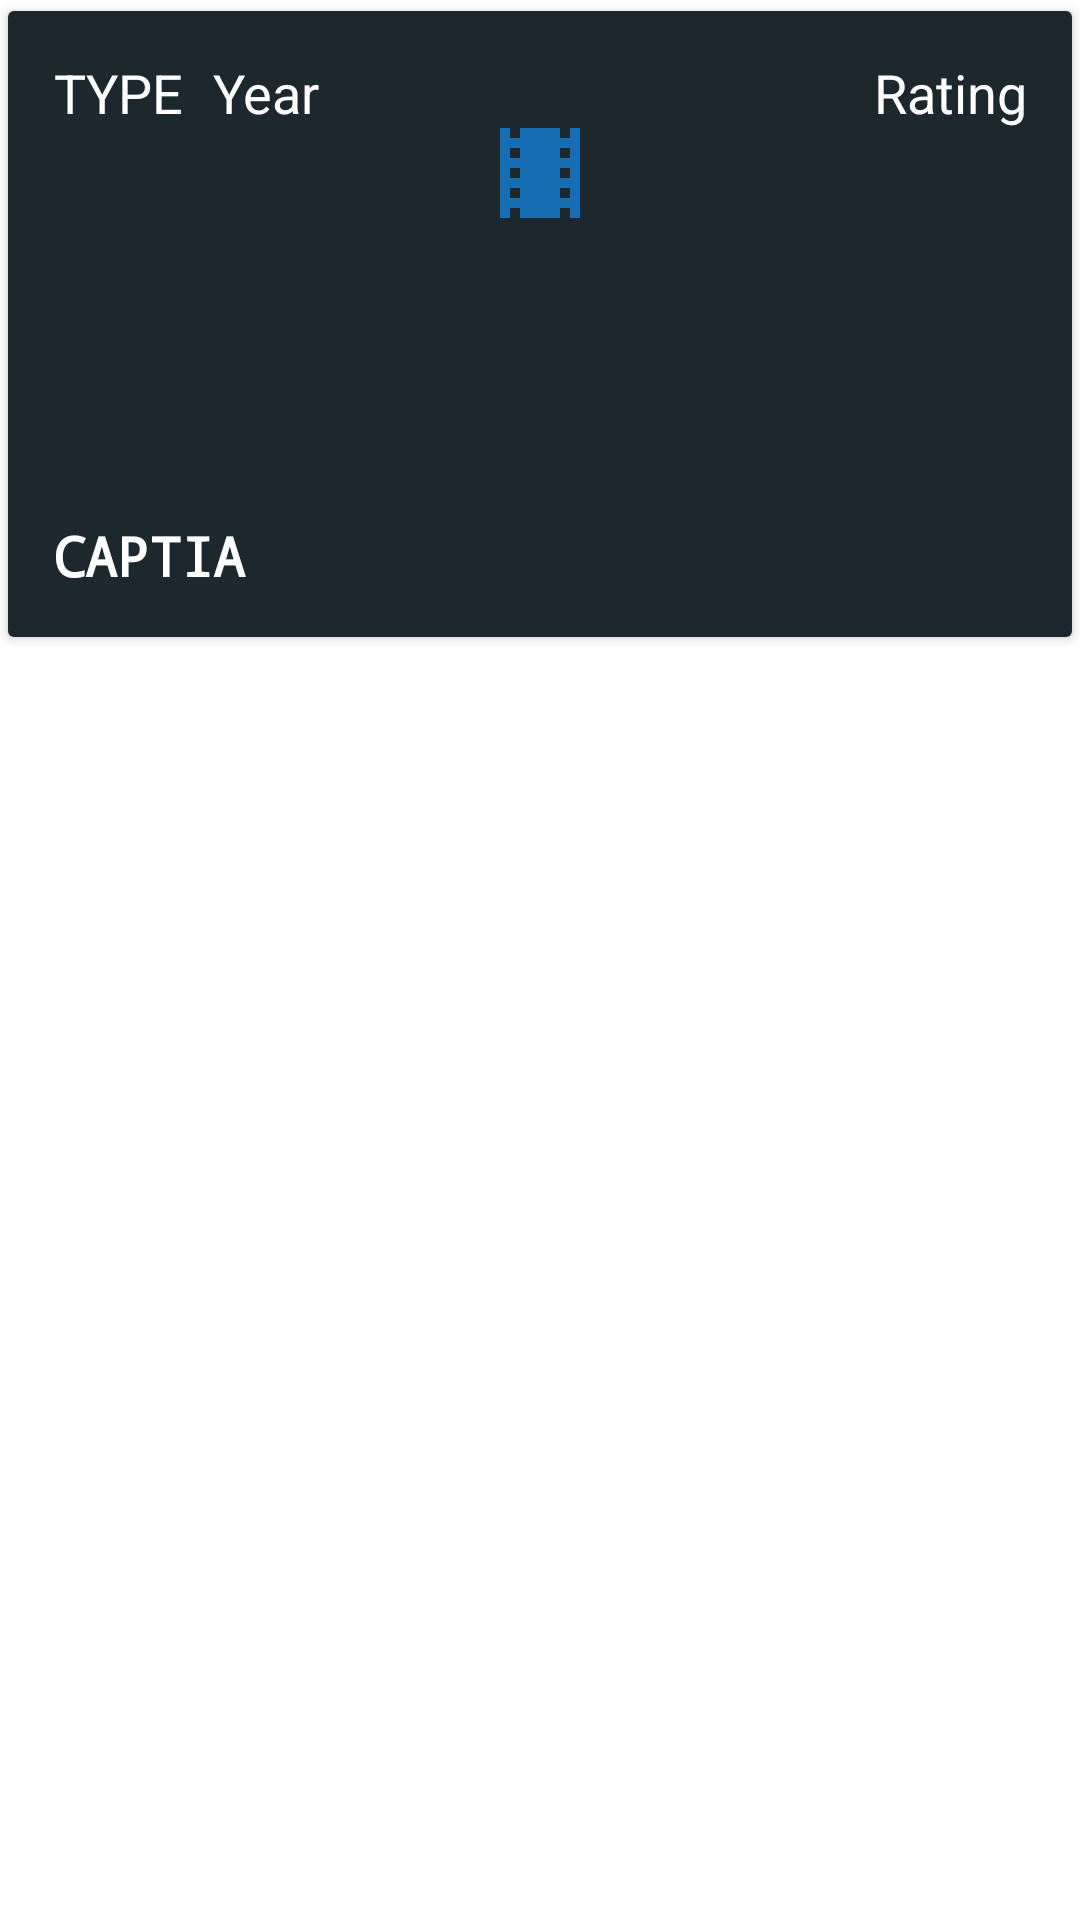

Produce the Android XML layout that renders to this screen, including the resource entries it uses.
<!-- AndroidManifest.xml: application theme Theme.HW9 -->
<!-- res/layout/searchlist.xml -->
<?xml version="1.0" encoding="utf-8"?>
<LinearLayout xmlns:android="http://schemas.android.com/apk/res/android"
    xmlns:app="http://schemas.android.com/apk/res-auto"
    xmlns:tools="http://schemas.android.com/tools"
    android:orientation="vertical"
    android:layout_width="match_parent"
    android:layout_height="wrap_content"
    android:layout_marginHorizontal="8dp">

    <androidx.cardview.widget.CardView
        android:layout_width="match_parent"
        android:layout_height="wrap_content"
        android:id="@+id/cardView"
        android:layout_gravity="center"
        app:cardUseCompatPadding="true">

        <RelativeLayout
            android:layout_width="match_parent"
            android:layout_height="match_parent"
            android:orientation="vertical"
            android:background="@color/backgroundColor"
            >

            <ImageView
                android:layout_width="match_parent"
                android:layout_height="wrap_content"
                android:id="@+id/cvImg"
                android:src="@drawable/splash_screen"
                android:foreground="@drawable/gradient2"/>
            <LinearLayout
                android:layout_width="match_parent"
                android:layout_height="wrap_content"
                android:orientation="vertical"
                android:layout_margin="15dp">
                <LinearLayout
                    android:layout_width="match_parent"
                    android:layout_height="wrap_content"
                    android:orientation="horizontal">
                    <TextView
                        android:layout_width="wrap_content"
                        android:layout_height="wrap_content"
                        android:gravity="center"
                        android:id="@+id/typeView"
                        android:text="Type"
                        android:textSize="18sp"
                        android:textColor="@color/white"
                        android:textAllCaps="true"
                        android:paddingRight="10dp"/>
                    <TextView
                        android:layout_width="wrap_content"
                        android:layout_height="wrap_content"
                        android:gravity="center"
                        android:id="@+id/yearView"
                        android:text="Year"
                        android:textSize="18sp"
                        android:textColor="@color/white"/>
                    <Space
                        android:layout_width="0dp"
                        android:layout_weight="1"
                        android:layout_height="match_parent" />

                    <TextView
                        android:layout_width="wrap_content"
                        android:layout_height="wrap_content"
                        android:gravity="center"
                        android:id="@+id/ratingView"
                        android:text="Rating"
                        android:textSize="18sp"
                        android:textColor="@color/white"
                        android:layout_gravity="left"
                        android:drawableRight="@drawable/ic_baseline_star_rate_24"
                        />

                </LinearLayout>



                <TextView
                    android:layout_width="match_parent"
                    android:layout_height="match_parent"
                    android:id="@+id/titleView"
                    android:text="Captia"
                    android:textSize="18sp"
                    android:textColor="@color/white"
                    android:textAlignment="textStart"
                    android:layout_gravity="bottom"
                    tools:ignore="RtlCompat"
                    android:textAllCaps="true"
                    android:textStyle="bold"
                    android:paddingTop="130dp"
                    android:fontFamily="monospace"/>

            </LinearLayout>

        </RelativeLayout>


    </androidx.cardview.widget.CardView>



</LinearLayout>
<!-- resources referenced by this layout -->
<resources>
  <color name="backgroundColor">#1c272e</color>
  <color name="white">#FFFFFFFF</color>
  <!-- drawable gradient2 (drawable) -->
  <?xml version="1.0" encoding="utf-8"?>
  <shape xmlns:android="http://schemas.android.com/apk/res/android"
      android:shape="rectangle" >
  
      <gradient
          android:angle="90"
          android:endColor="#aa000000"
          android:startColor="#aa000000"
          android:centerColor="#00ffffff"
          />
      <corners android:radius="20dp" />
  </shape>
  <!-- drawable splash_screen (drawable) -->
  <?xml version="1.0" encoding="utf-8"?>
  <layer-list xmlns:android="http://schemas.android.com/apk/res/android">
  
      <item android:drawable="@drawable/ic_launcher_background"/>
  
      <item
          android:height="40dp"
          android:width="40dp"
          android:gravity="center"
          android:drawable="@drawable/ic_theaters_white_18dp"
  
          />
  
  </layer-list>
  <style name="Theme.HW9" parent="Theme.MaterialComponents.DayNight.DarkActionBar">
          
          <item name="colorPrimary">@color/colorPrimary</item>
          <item name="colorPrimaryVariant">@color/colorPrimary</item>
          <item name="colorOnPrimary">@color/white</item>
          
          <item name="colorSecondary">@color/teal_200</item>
          <item name="colorSecondaryVariant">@color/teal_700</item>
          <item name="colorOnSecondary">@color/black</item>
          
          <item name="android:statusBarColor" tools:targetApi="l">?attr/colorPrimaryVariant</item>
          
      </style>
  <!-- drawable ic_launcher_background (drawable) -->
  <?xml version="1.0" encoding="utf-8"?>
  <vector xmlns:android="http://schemas.android.com/apk/res/android"
      android:width="108dp"
      android:height="108dp"
      android:viewportWidth="108"
      android:viewportHeight="108">
      <path
          android:fillColor="#1c272e"
          android:pathData="M0,0h108v108h-108z" />
  </vector>
  <!-- drawable ic_theaters_white_18dp (drawable) -->
  <vector xmlns:android="http://schemas.android.com/apk/res/android"
      android:width="18dp"
      android:height="18dp"
      android:viewportWidth="24"
      android:viewportHeight="24">
    <path
        android:pathData="M18,3v2h-2L16,3L8,3v2L6,5L6,3L4,3v18h2v-2h2v2h8v-2h2v2h2L20,3h-2zM8,17L6,17v-2h2v2zM8,13L6,13v-2h2v2zM8,9L6,9L6,7h2v2zM18,17h-2v-2h2v2zM18,13h-2v-2h2v2zM18,9h-2L16,7h2v2z"
        android:fillColor="@color/customBlue"/>
  </vector>
  <color name="colorPrimary">#1c272e</color>
  <color name="teal_200">#FF03DAC5</color>
  <color name="teal_700">#FF018786</color>
  <color name="black">#FF000000</color>
  <color name="customBlue">#156eb4</color>
</resources>
